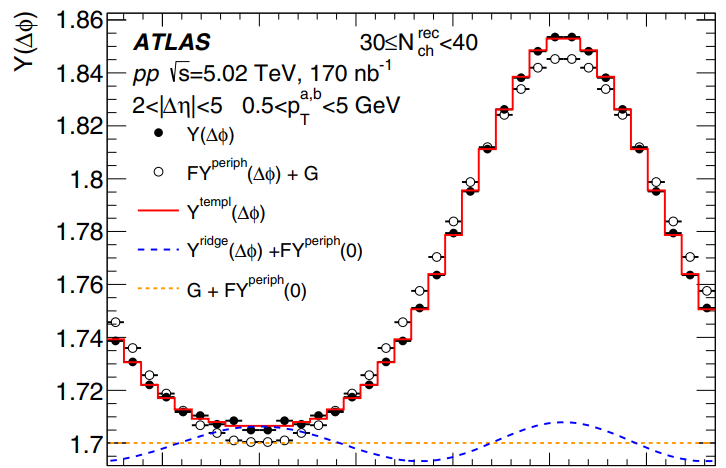

The data file committed next to this chart (first rows):
-1.1338378249467558, 1.7221192513717327
-0.9603, 1.717
-0.7894, 1.712
-0.6114, 1.711
-0.4376, 1.707
-0.262, 1.709
-0.08545, 1.705
0.09089, 1.705
0.2606, 1.708
0.4349, 1.707
0.6094, 1.711
0.7852, 1.712
0.9572, 1.717
1.132, 1.722
